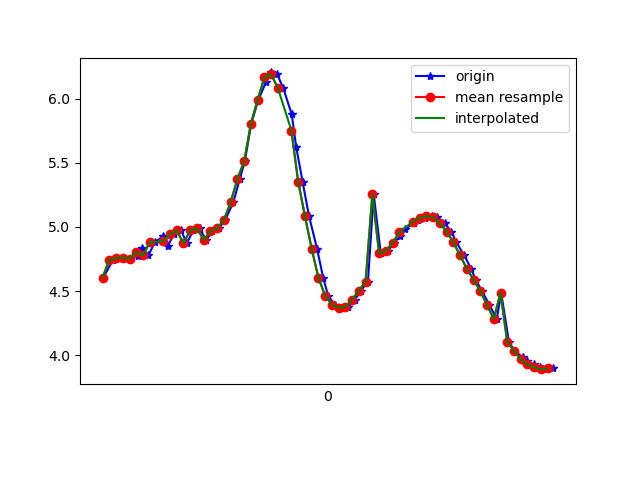

Source data for this figure (header and first rows):
1617747649142, 443285799047477, 4.6043844, -5.0334964, 7.035877
1617747649171, 443285818278247, 4.742, -5.023, 6.952
1617747649181, 443285837509017, 4.756, -5.223, 6.792
1617747649201, 443285856739787, 4.761, -5.053, 6.917
1617747649221, 443285875970557, 4.752, -4.966, 6.985
1617747649244, 443285895201327, 4.776, -5.043, 6.914
1617747649257, 443285914432097, 4.835, -4.967, 6.928
1617747649276, 443285933662867, 4.778, -4.921, 7
1617747649295, 443285952893637, 4.88, -4.965, 6.897
1617747649320, 443285972124407, 4.928, -4.902, 6.909
1617747649333, 443285991355177, 4.849, -4.899, 6.967
1617747649352, 443286010585947, 4.945, -4.902, 6.896
1617747649373, 443286029816717, 4.972, -4.805, 6.945
1617747649390, 443286049047487, 4.871, -4.774, 7.037
1617747649409, 443286068278257, 4.974, -4.774, 6.964
1617747649428, 443286087509027, 4.99, -4.705, 7
1617747649447, 443286106739797, 4.896, -4.683, 7.081
1617747649466, 443286125970567, 4.967, -4.61, 7.079
1617747649485, 443286145201337, 4.989, -4.531, 7.115
1617747649504, 443286164432107, 5.056, -4.581, 7.036
1617747649528, 443286183662877, 5.192, -4.852, 6.748
1617747649547, 443286202893647, 5.375, -5.34, 6.216
1617747649562, 443286222124417, 5.512, -6.2, 5.218
1617747649581, 443286241355187, 5.805, -6.493, 4.492
1617747649602, 443286260585957, 5.991, -6.975, 3.391
1617747649625, 443286279816727, 6.129, -7.345, 2.127
1617747649639, 443286299047497, 6.203, -7.554, 0.709
1617747649658, 443286318278267, 6.188, -7.557, -0.7976
1617747649676, 443286337509037, 6.08, -7.364, -2.204
1617747649701, 443286356739807, 5.877, -7.077, -3.379
1617747649714, 443286375970577, 5.625, -6.832, -4.211
1617747649733, 443286395201347, 5.353, -6.685, -4.764
1617747649752, 443286414432117, 5.086, -6.621, -5.132
1617747649776, 443286433662887, 4.831, -6.597, -5.401
1617747649794, 443286452893657, 4.606, -6.598, -5.594
1617747649809, 443286472124427, 4.463, -6.623, -5.679
1617747649828, 443286491355197, 4.395, -6.688, -5.656
1617747649850, 443286510585967, 4.368, -6.779, -5.569
1617747649869, 443286529816737, 4.378, -6.873, -5.443
1617747649888, 443286549047507, 4.432, -6.976, -5.266
1617747649906, 443286568401593, 4.504, -7.091, -5.046
1617747649927, 443286587632363, 4.573, -7.22, -4.796
1617747649944, 443286606863133, 5.255, -7.149, -4.162
1617747649965, 443286626093903, 4.794, -7.485, -4.127
1617747649986, 443286645324673, 4.813, -7.654, -3.781
1617747650005, 443286664555443, 4.876, -7.809, -3.36
1617747650023, 443286683786213, 4.929, -7.952, -2.917
1617747650037, 443286703016983, 4.984, -8.087, -2.407
1617747650063, 443286722247753, 5.028, -8.224, -1.769
1617747650075, 443286741478523, 5.054, -8.335, -1.016
1617747650095, 443286760709293, 5.07, -8.383, -0.2309
1617747650116, 443286779940063, 5.083, -8.363, 0.5091
1617747650132, 443286799170833, 5.076, -8.297, 1.201
1617747650154, 443286818401603, 5.028, -8.201, 1.87
1617747650174, 443286837632373, 4.964, -8.066, 2.518
1617747650189, 443286856863143, 4.881, -7.865, 3.218
1617747650212, 443286876093913, 4.778, -7.583, 3.963
1617747650233, 443286895324683, 4.675, -7.248, 4.653
1617747650246, 443286914555453, 4.589, -6.919, 5.207
1617747650265, 443286933786223, 4.501, -6.629, 5.643
1617747650287, 443286953016993, 4.392, -6.362, 6.022
... 10 more rows
